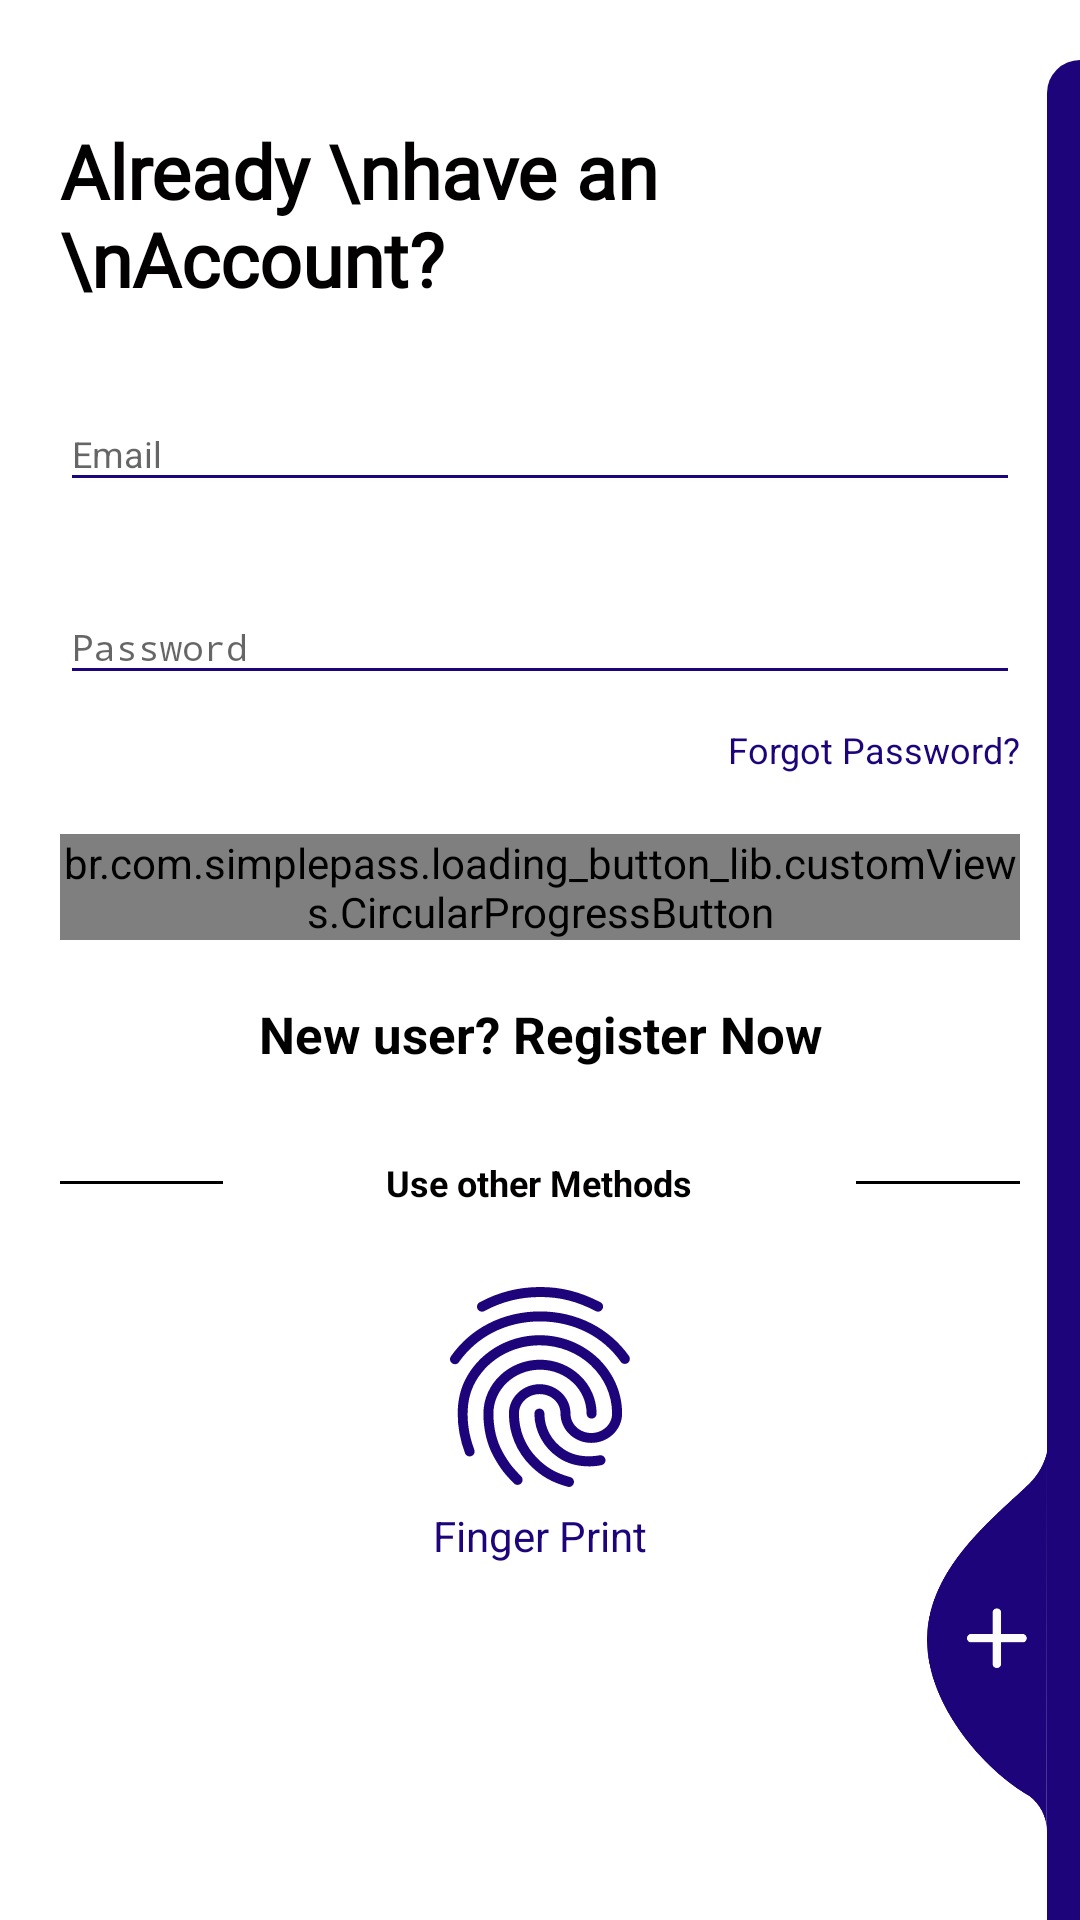

Produce the Android XML layout that renders to this screen, including the resource entries it uses.
<!-- AndroidManifest.xml: activity theme AppTheme.NoActionBar -->
<!-- res/layout/activity_login.xml -->
<?xml version="1.0" encoding="utf-8"?>
<RelativeLayout xmlns:android="http://schemas.android.com/apk/res/android"
    xmlns:app="http://schemas.android.com/apk/res-auto"
    xmlns:tools="http://schemas.android.com/tools"
    android:layout_width="match_parent"
    android:layout_height="match_parent"
    android:layout_gravity="center"
    android:background="@color/login_bk_color"
    android:focusableInTouchMode="true"
    android:gravity="center"
    tools:context=".LoginActivity">

    <ScrollView
        android:layout_width="match_parent"
        android:layout_height="wrap_content"
        android:layout_alignParentLeft="true"
        android:layout_alignParentTop="true"
        android:layout_centerInParent="true"
        android:paddingTop="20dp">

        <LinearLayout
            android:layout_width="match_parent"
            android:layout_height="wrap_content"
            android:orientation="vertical"
            android:padding="20dp">

            <RelativeLayout
                android:layout_width="match_parent"
                android:layout_height="wrap_content">

                <TextView
                    style="@style/viewParent.headerText.NoMode"
                    android:layout_alignParentLeft="true"
                    android:layout_centerVertical="true"
                    android:fontFamily="@font/brandongrotesquemediumitalic"
                    android:text="Already \nhave an \nAccount?" />

                <ImageView
                    android:layout_width="wrap_content"
                    android:layout_height="wrap_content"
                    android:layout_alignParentTop="true"
                    android:layout_alignParentRight="true"
                    android:src="@drawable/pomp" />

            </RelativeLayout>

            <com.google.android.material.textfield.TextInputLayout
                android:id="@+id/LtextInputEmail"
                style="@style/parent"
                android:layout_marginTop="@dimen/loginViewsMargin">

                <EditText
                    android:id="@+id/LeditTextEmail"
                    style="@style/modifiedEditText"
                    android:hint="Email"
                    android:inputType="textEmailAddress"
                    android:maxLines="1" />
            </com.google.android.material.textfield.TextInputLayout>

            <com.google.android.material.textfield.TextInputLayout
                android:id="@+id/LtextInputPassword"
                style="@style/parent"
                android:layout_marginTop="@dimen/loginViewsMargin">

                <EditText
                    android:id="@+id/LeditTextPassword"
                    style="@style/modifiedEditText"
                    android:hint="Password"
                    android:inputType="textPassword"
                    android:maxLines="1" />
            </com.google.android.material.textfield.TextInputLayout>

            <TextView
                style="@style/viewParent"
                android:layout_gravity="end"
                android:layout_marginTop="10dp"
                android:text="Forgot Password?"
                android:textColor="@color/primaryTextColor"
                android:textSize="@dimen/newsMoreTextSize" />

            <br.com.simplepass.loading_button_lib.customViews.CircularProgressButton
                android:id="@+id/cirLoginButton"
                style="@style/loginButton"
                android:layout_gravity="center_horizontal"
                android:layout_marginTop="@dimen/loginViewsMargin"
                android:text="Login"
                app:initialCornerAngle="27dp"
                app:spinning_bar_color="#FFF"
                app:spinning_bar_padding="6dp"
                app:spinning_bar_width="4dp" />

            <TextView
                style="@style/parent"
                android:layout_marginTop="@dimen/loginViewsMargin"
                android:onClick="onLoginClick"
                android:text="New user? Register Now"
                android:textAlignment="center"
                android:textColor="@color/black"
                android:textSize="17sp"
                android:textStyle="bold" />


            <LinearLayout
                android:layout_width="match_parent"
                android:layout_height="wrap_content"
                android:layout_marginTop="30dp"
                android:gravity="center"
                android:weightSum="12">

                <View
                    android:layout_width="0dp"
                    android:layout_height="1dp"
                    android:layout_weight="3"
                    android:background="@color/colorPrimaryDark" />

                <TextView
                    style="@style/viewParent.headerText.NoMode"
                    android:layout_width="wrap_content"
                    android:layout_height="wrap_content"
                    android:layout_weight="6"
                    android:text="Use other Methods"
                    android:textAlignment="center"
                    android:textSize="12sp" />

                <View
                    android:layout_width="0dp"
                    android:layout_height="1dp"
                    android:layout_weight="3"
                    android:background="@color/colorPrimaryDark" />

            </LinearLayout>

            <LinearLayout
                android:layout_width="match_parent"
                android:layout_height="wrap_content"
                android:layout_marginTop="20dp"
                android:gravity="center"
                android:orientation="vertical">

                <ImageView
                    android:id="@+id/empreinte"
                    android:layout_width="150dp"
                    android:layout_height="80dp"
                    android:src="@drawable/ic_baseline_fingerprint_24" />

                <TextView
                    android:layout_width="wrap_content"
                    android:layout_height="wrap_content"
                    android:text="@string/empreinte"
                    android:textColor="@color/bleu" />


            </LinearLayout>

        </LinearLayout>
    </ScrollView>

    <View
        android:layout_width="11dp"
        android:layout_height="match_parent"
        android:layout_alignParentTop="true"
        android:layout_alignParentRight="true"
        android:layout_marginTop="20dp"
        android:background="@drawable/ic_side_bg" />

    <ImageView
        android:layout_width="wrap_content"
        android:layout_height="wrap_content"
        android:layout_alignParentRight="true"
        android:layout_alignParentBottom="true"
        android:layout_marginRight="11dp"
        android:layout_marginBottom="30dp"
        android:onClick="onLoginClick"
        android:src="@drawable/ic_add_img" />

</RelativeLayout>
<!-- resources referenced by this layout -->
<resources>
  <color name="black">#FF000000</color>
  <color name="bleu">#1D047A</color>
  <color name="colorPrimaryDark">#000</color>
  <color name="login_bk_color">#fff</color>
  <color name="primaryTextColor">#1D047A</color>
  <dimen name="loginViewsMargin">20dp</dimen>
  <dimen name="newsMoreTextSize">12sp</dimen>
  <!-- drawable ic_add_img (drawable-v24) -->
  <vector xmlns:android="http://schemas.android.com/apk/res/android"
          android:width="40dp"
          android:height="126dp"
          android:viewportWidth="40.292"
          android:viewportHeight="126.85">
      <path
          android:pathData="M40.29,-0l-0.09,126.85a14.73,14.73 63.47,0 0,-5.87 -11.41c-15.61,-8.98 -34.88,-31.26 -34.32,-53.3 0.6,-23.46 22.29,-39.97 34.32,-51.53A22.57,22.57 95.8,0 0,40.29 -0Z"
          android:fillColor="#1D047A"/>
      <path
          android:pathData="M32.36,61.09L24.85,61.09L24.85,53.57A1.35,1.35 0,0 0,23.45 52.48,1.35 1.35,0 0,0 22.05,53.57L22.05,61.09L14.53,61.09A1.35,1.35 0,0 0,13.45 62.48a1.35,1.35 0,0 0,1.09 1.4L22.05,63.88v7.52A1.35,1.35 0,0 0,23.45 72.48a1.35,1.35 0,0 0,1.4 -1.09L24.85,63.88h7.52A1.35,1.35 0,0 0,33.45 62.48,1.35 1.35,0 0,0 32.36,61.09Z"
          android:fillColor="#fcfcfc"/>
  </vector>
  <!-- drawable ic_baseline_fingerprint_24: vector/xml drawable (drawable, 2364 chars, omitted) -->
  <!-- drawable ic_side_bg (drawable-v24) -->
  <shape xmlns:android="http://schemas.android.com/apk/res/android" android:shape="rectangle">
      <size
          android:width="11dp"
          android:height="787dp"/>
      <solid
          android:color="#1D047A"/>
      <corners
          android:topLeftRadius="17dp"/>
  </shape>
  <string name="empreinte">Finger Print</string>
  <style name="loginButton" parent="viewParent">
          <item name="android:background">@drawable/button_background_blue</item>
          <item name="android:textColor">@color/whiteTextColor</item>
          <item name="android:textStyle">bold</item>
      </style>
  <style name="modifiedEditText" parent="parent">
          <item name="android:textSize">@dimen/newsMoreTextSize</item>
          <item name="android:backgroundTint">@color/primaryTextColor</item>
      </style>
  <style name="parent">
          <item name="android:layout_width">match_parent</item>
          <item name="android:layout_height">wrap_content</item>
      </style>
  <style name="viewParent">
          <item name="android:layout_width">wrap_content</item>
          <item name="android:layout_height">wrap_content</item>
      </style>
  <style name="viewParent.headerText.NoMode">
          <item name="android:textColor">@color/darkTextColor</item>
      </style>
  <style name="AppTheme.NoActionBar">
          <item name="windowActionBar">false</item>
          <item name="windowNoTitle">true</item>
      </style>
  <!-- drawable button_background_blue (drawable-v24) -->
  <?xml version="1.0" encoding="utf-8"?>
  <shape xmlns:android="http://schemas.android.com/apk/res/android" android:shape="rectangle" >
      <corners
          android:radius="26dp" />
  
      <solid
          android:color="#FF8C00"/>
  
      <padding
          android:left="10dp"
          android:top="0dp"
          android:right="0dp"
          android:bottom="0dp" />
      <size
          android:width="182dp"
          android:height="40dp" />
  </shape>
  <color name="whiteTextColor">#fff</color>
  <color name="darkTextColor">#020000</color>
</resources>
